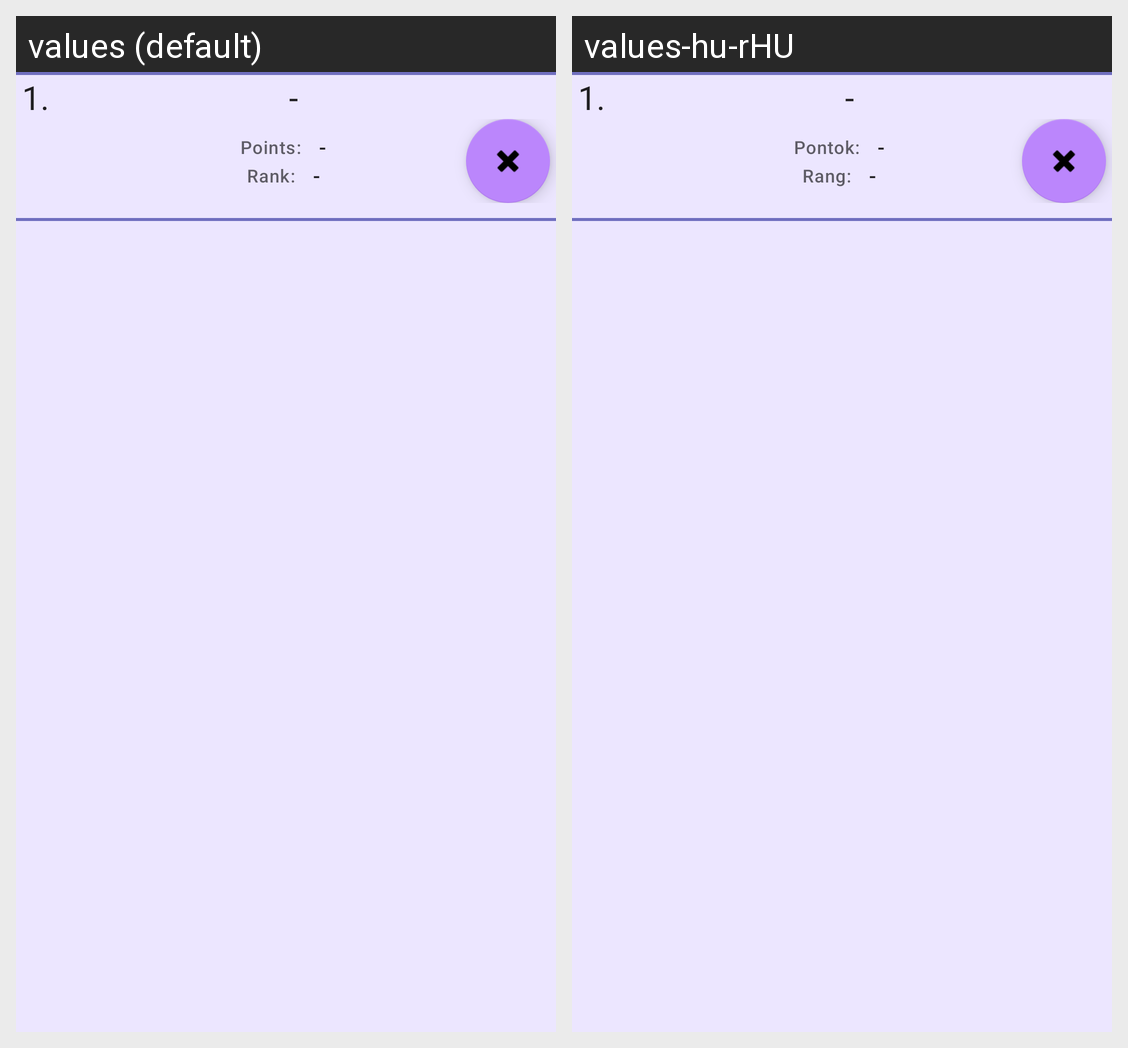

Strings drawn on this Android screen and how each of the app's shown locales translates them:
Android screen res/layout/fragment_lover_item.xml rendered under 2 locales, left to right: values (default), values-hu-rHU. Device: Nexus 5 (rendered at 1080×1920; each locale shown at half size, 540×960, under a caption strip naming it); theme Theme.Lovemapandroid.
Strings drawn on this screen, with the default value and each locale's value (text and hints the layout hard-codes, and strings that could not be matched under every locale, appear in the picture but are not listed):

points_text
  values: Points:
  values-hu-rHU: Pontok:

rank_text
  values: Rank:
  values-hu-rHU: Rang:
